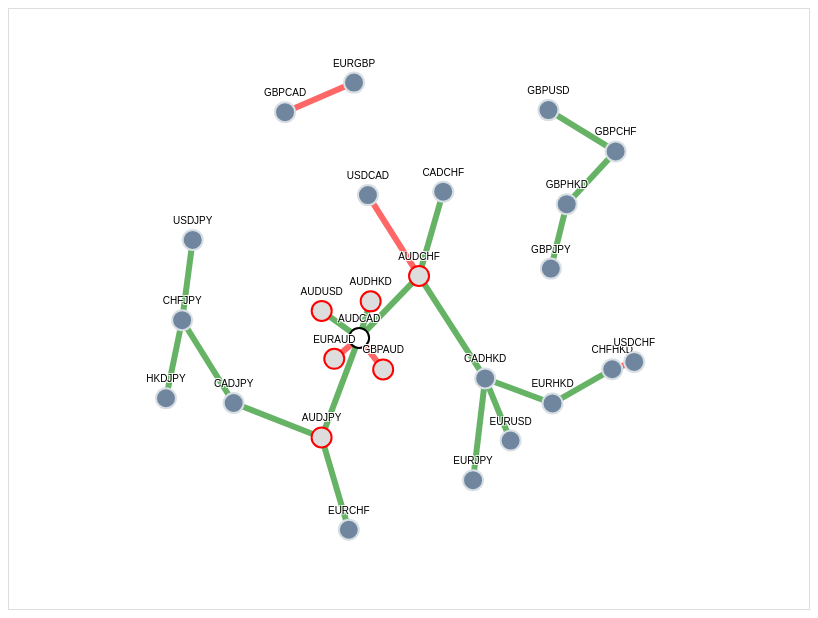
D3 v4 page, settled after 360 driven frames (6 s of simulated time); the page loaded 1 data file(s).


    var svg = d3.select('svg'),
        width = +svg.attr('width'),
        height = +svg.attr('height');

    var color = d3.scaleOrdinal(d3.schemeCategory20);
    var simulation = d3
        .forceSimulation()
        .force(
            'link',
            d3
            .forceLink()
            .id(function(d) {
                return d.id;
            })
            .distance(function(d) {
                return 100 - (Math.abs(d.coefficient));
            })
        )
        .force('charge', d3.forceManyBody().strength(-300))
        .force('collide', d3.forceCollide().radius(10))
        .force('center', d3.forceCenter(width / 2, height / 2))
        .force('y', d3.forceY(0))
        .force('x', d3.forceX(0));

    d3.json('correlation.json', function(error, graph) {
        if (error) throw error;

        var link = svg
            .append('g')
            .attr('class', 'links')
            .selectAll('line')
            .data(graph.links)
            .enter()
            .append('line')
            .attr('stroke-width',
                '6')
            .attr('stroke-opacity', '0.6')
            .attr('stroke', function(d) {
                if (d.coefficient > 0) return 'green';
                else return 'red';
            });

        var node = svg
            .append('g')
            .attr('class', 'nodes')
            .selectAll('g')
            .data(graph.nodes)
            .enter()
            .append('g')
            .call(
                d3
                .drag()
                .on('start', dragstarted)
                .on('drag', dragged)
                .on('end', dragended)
            )
            .on('mouseout.fade', fade(0.6, 1))
            .on('mouseover.fade', fade(0.1, 0.4));

        var circles = node
            .append('circle')
            .attr('r', 10)
            .attr('fill', function(d) {
                return (d.group == 1) ? '#70869e' : (d.group == 2) ?
                    '#fff' : '#ddd';
            })
            .attr('stroke', function(d) {
                return (d.group == 1) ? '#d7dee4' : (d.group == 2) ?
                    'black' : 'red';
            });

        node.append('title').text(function(d) {
            return d.id;
        });

        var labels = node
            .append('text')
            .text(function(d) {
                return d.id;
            })
            .attr('x', 0)
            .attr('y', -16)
            .attr('text-anchor', 'middle');

        simulation.nodes(graph.nodes).on('tick', ticked);
        simulation.force('link').links(graph.links);

        function ticked() {
            link
                .attr('x1', function(d) {
                    return d.source.x;
                })
                .attr('y1', function(d) {
                    return d.source.y;
                })
                .attr('x2', function(d) {
                    return d.target.x;
                })
                .attr('y2', function(d) {
                    return d.target.y;
                });

            node.attr('transform', function(d) {
                return 'translate(' + d.x + ',' + d.y + ')';
            });
        }

        function dragstarted(d) {
            if (!d3.event.active) simulation.alphaTarget(0.3).restart();
            d.fx = d.x;
            d.fy = d.y;
        }

        function dragged(d) {
            d.fx = d3.event.x;
            d.fy = d3.event.y;
        }

        function dragended(d) {
            if (!d3.event.active) simulation.alphaTarget(0);
            d.fx = null;
            d.fy = null;
        }

        function fade(linkOpacity, nodeOpacity) {
            return d => {
                node.style('stroke-opacity', function(o) {
                    const thisOpacity = isConnected(d, o) ? 1 : nodeOpacity;
                    this.setAttribute('fill-opacity', thisOpacity);
                    return thisOpacity;
                });

                link.style('stroke-opacity', o =>
                    o.source === d || o.target === d ? 0.6 : linkOpacity
                );
            };
        }

        function isConnected(a, b) {
            return (
                linkedById[`${a.id},${b.id}`] ||
                linkedById[`${b.id},${a.id}`] ||
                a.id === b.id
            );
        }

        const linkedById = {};
        graph.links.forEach(d => {
            linkedById[`${d.source.id},${d.target.id}`] = 1;
        });
    });


### data: correlation.json
{
 "nodes": [
  {
   "id": "AUDCAD",
   "group": 2
  },
  {
   "id": "AUDCHF",
   "group": 3
  },
  {
   "id": "AUDHKD",
   "group": 3
  },
  {
   "id": "AUDJPY",
   "group": 3
  },
  {
   "id": "AUDUSD",
   "group": 3
  },
  {
   "id": "CADCHF",
   "group": 1
  },
  {
   "id": "CADHKD",
   "group": 1
  },
  {
   "id": "CADJPY",
   "group": 1
  },
  "... 18 more items"
 ],
 "links": [
  {
   "source": "AUDCAD",
   "target": "AUDCHF",
   "coefficient": 82.0
  },
  {
   "source": "AUDHKD",
   "target": "AUDCAD",
   "coefficient": 76.0
  },
  {
   "source": "AUDJPY",
   "target": "AUDCAD",
   "coefficient": 46.5
  },
  {
   "source": "AUDUSD",
   "target": "AUDCAD",
   "coefficient": 76.0
  },
  {
   "source": "CADCHF",
   "target": "AUDCHF",
   "coefficient": 20
  },
  {
   "source": "CADHKD",
   "target": "AUDCHF",
   "coefficient": 14.0
  },
  {
   "source": "CADJPY",
   "target": "AUDJPY",
   "coefficient": 16.0
  },
  {
   "source": "CHFHKD",
   "target": "EURHKD",
   "coefficient": 32.0
  },
  "... 15 more items"
 ]
}